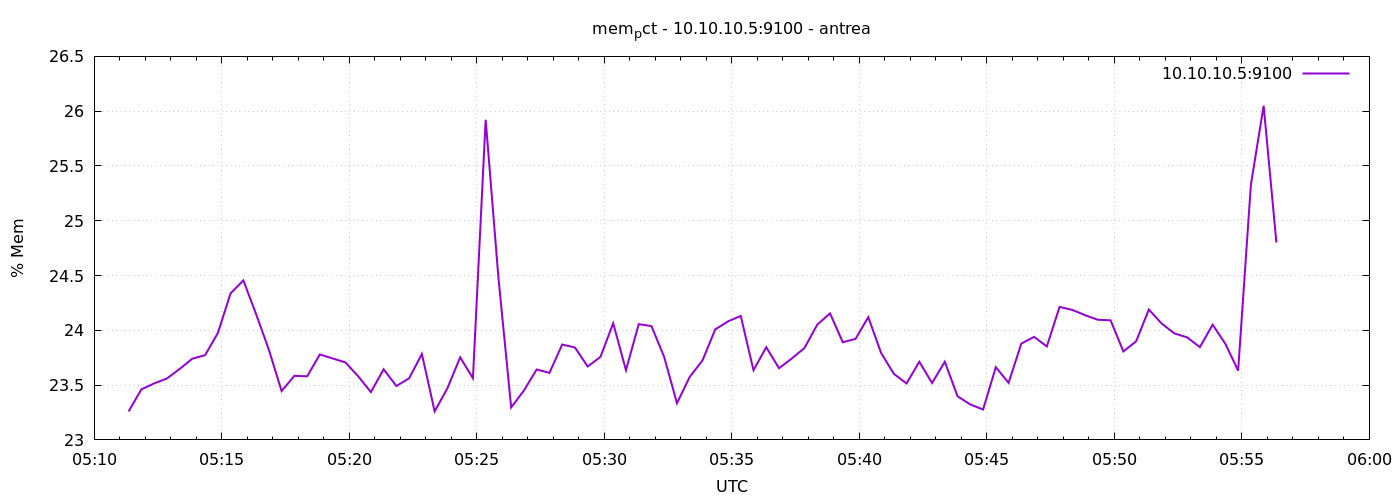

The table this chart was drawn from, first rows:
1777093881	23.258569868178892
1777093911	23.46
1777093941	23.52
1777093971	23.56
1777094001	23.65
1777094031	23.74
1777094061	23.77
1777094091	23.97
1777094121	24.34
1777094151	24.46
1777094181	24.15
1777094211	23.82
1777094241	23.45
1777094271	23.58
1777094301	23.58
1777094331	23.78
1777094361	23.74
1777094391	23.71
1777094421	23.58
1777094451	23.44
1777094481	23.64
1777094511	23.49
1777094541	23.56
1777094571	23.78
1777094601	23.26
1777094631	23.47
1777094661	23.75
1777094691	23.56
1777094721	25.92
1777094751	24.48
1777094781	23.3
1777094811	23.45
1777094841	23.64
1777094871	23.61
1777094901	23.87
1777094931	23.84
1777094961	23.67
1777094991	23.76
1777095021	24.06
1777095051	23.64
1777095081	24.06
1777095111	24.04
1777095141	23.76
1777095171	23.33
1777095201	23.57
1777095231	23.73
1777095261	24.01
1777095291	24.08
1777095321	24.13
1777095351	23.64
1777095381	23.85
1777095411	23.65
1777095441	23.74
1777095471	23.84
1777095501	24.05
1777095531	24.15
1777095561	23.89
1777095591	23.92
1777095621	24.12
1777095651	23.79
1777095681	23.6
... 30 more rows
